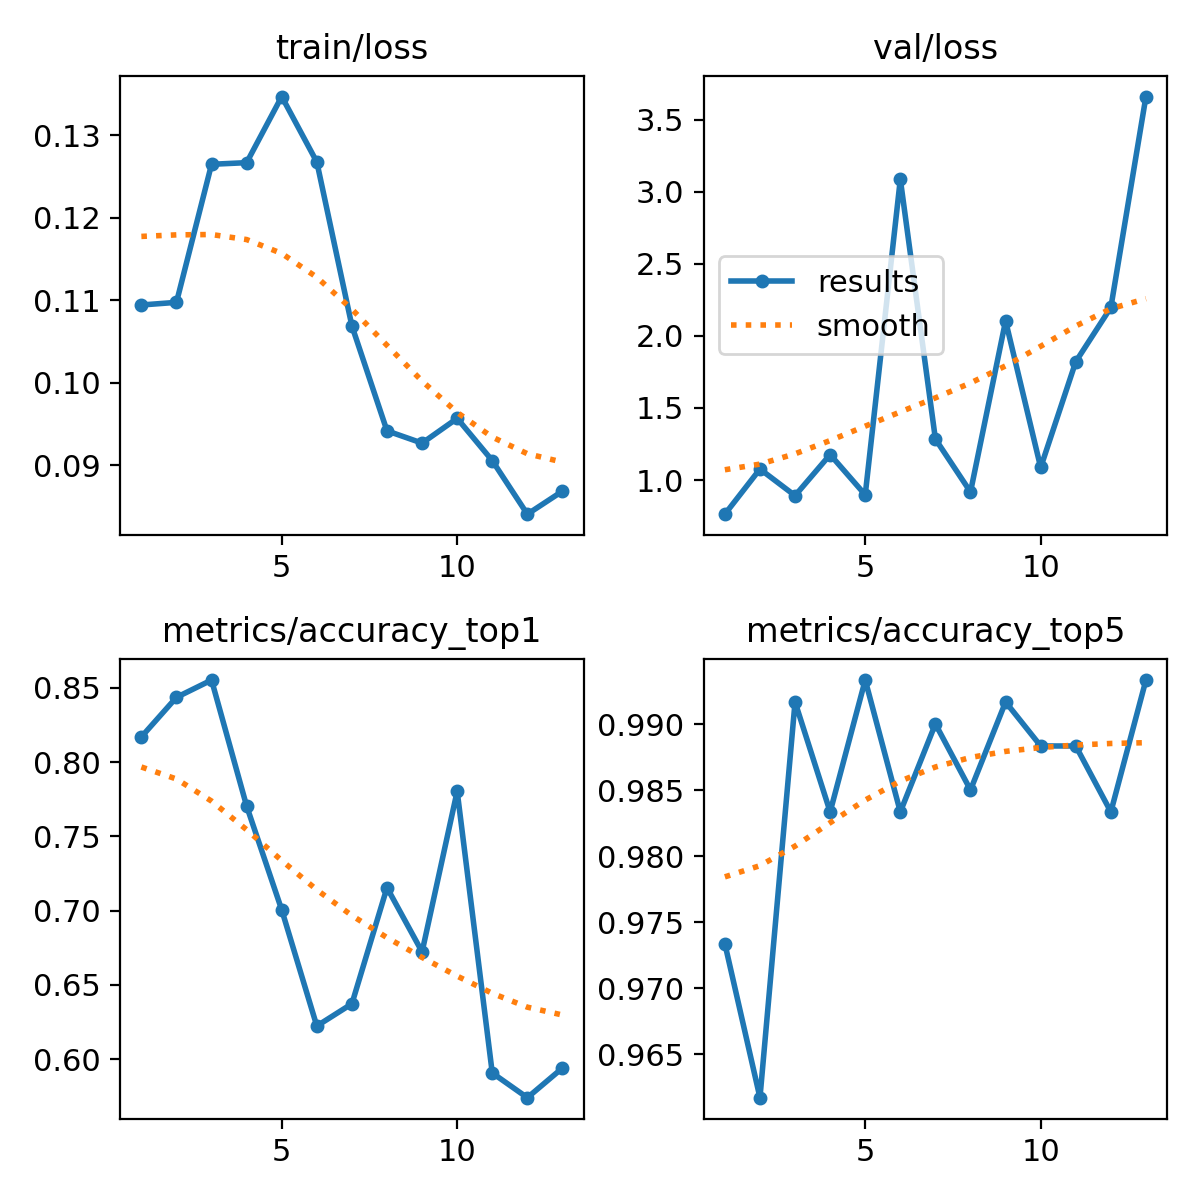

The file beside this chart, header and first rows:
epoch, time, train/loss, metrics/accuracy_top1, metrics/accuracy_top5, val/loss, lr/pg0, lr/pg1, lr/pg2
1, 88.17, 0.1095, 0.817, 0.9734, 0.7631, 0.0001849, 0.0001849, 0.0001849
2, 174.8, 0.1098, 0.8436, 0.9617, 1.076, 0.0003666, 0.0003666, 0.0003666
3, 258.4, 0.1265, 0.8552, 0.9917, 0.8917, 0.0005446, 0.0005446, 0.0005446
4, 341.8, 0.1267, 0.7704, 0.9834, 1.177, 0.0005395, 0.0005395, 0.0005395
5, 425.6, 0.1347, 0.7005, 0.9933, 0.8972, 0.000534, 0.000534, 0.000534
6, 509.1, 0.1268, 0.6223, 0.9834, 3.087, 0.0005285, 0.0005285, 0.0005285
7, 592.9, 0.1069, 0.6373, 0.99, 1.284, 0.000523, 0.000523, 0.000523
8, 676.7, 0.0942, 0.7155, 0.985, 0.917, 0.0005175, 0.0005175, 0.0005175
9, 760.7, 0.09271, 0.6722, 0.9917, 2.104, 0.000512, 0.000512, 0.000512
10, 843.9, 0.09571, 0.7804, 0.9883, 1.087, 0.0005065, 0.0005065, 0.0005065
11, 928, 0.09059, 0.5907, 0.9883, 1.821, 0.000501, 0.000501, 0.000501
12, 1011, 0.0841, 0.574, 0.9834, 2.197, 0.0004955, 0.0004955, 0.0004955
13, 1095, 0.08689, 0.594, 0.9933, 3.66, 0.0004899, 0.0004899, 0.0004899
